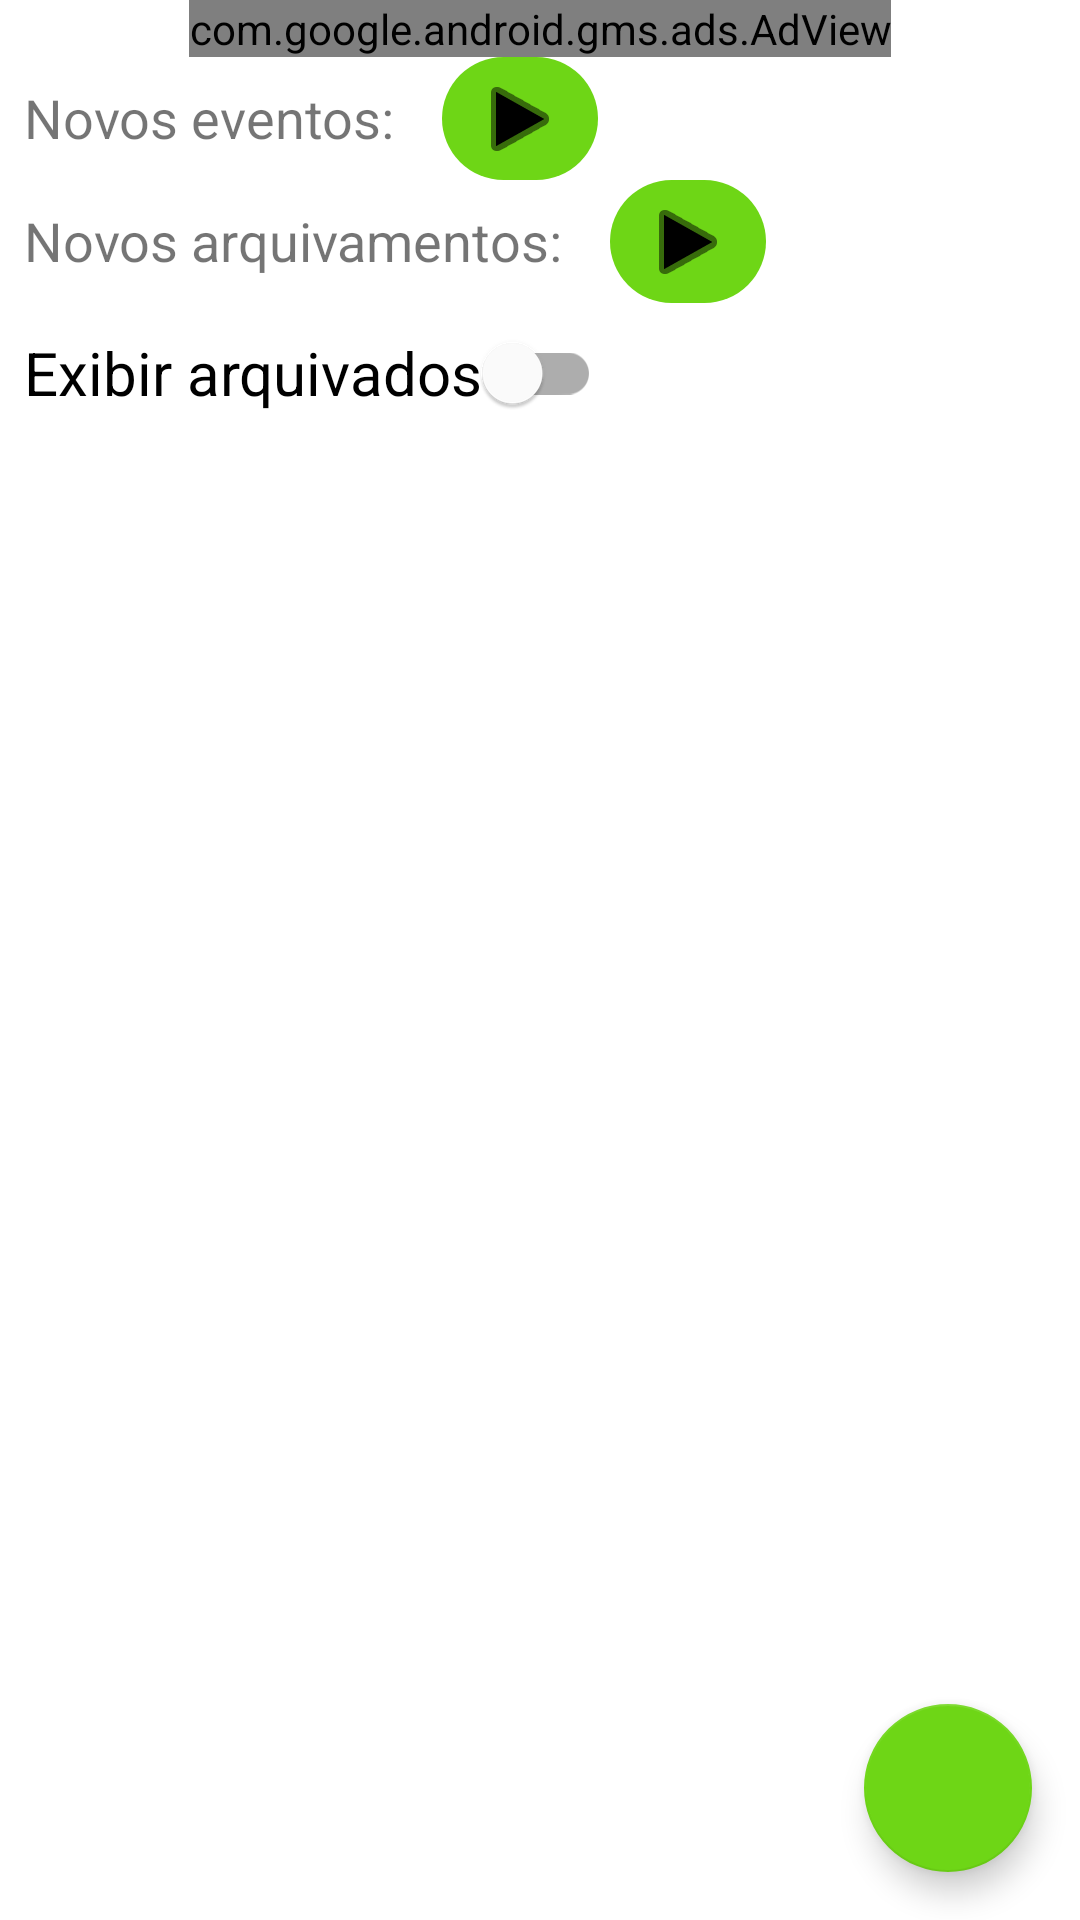

Here is an Android app screen rendered from its layout file. Give the layout XML and the strings, colors and styles it references.
<!-- AndroidManifest.xml: application theme Theme.FutBusiness -->
<!-- res/layout/activity_meus_eventos.xml -->
<?xml version="1.0" encoding="utf-8"?>
<RelativeLayout xmlns:android="http://schemas.android.com/apk/res/android"
    xmlns:app="http://schemas.android.com/apk/res-auto"
    xmlns:tools="http://schemas.android.com/tools"
    android:layout_width="match_parent"
    android:layout_height="match_parent"
    tools:context=".ui.activity.MeusEventosActivity">

    <com.google.android.gms.ads.AdView
        android:id="@+id/activity_meus_eventos_banner_topo"
        android:layout_width="wrap_content"
        android:layout_height="wrap_content"
        app:adSize="BANNER"
        app:adUnitId="ca-app-pub-7406067620829259/4057084648"
        android:layout_alignParentTop="true"
        android:layout_centerHorizontal="true"/>

    <androidx.constraintlayout.widget.ConstraintLayout
        android:id="@+id/activity_meus_eventos_constraintlayout"
        android:layout_width="match_parent"
        android:layout_height="wrap_content"
        android:layout_below="@+id/activity_meus_eventos_banner_topo">

        <TextView
            android:id="@+id/activity_meus_eventos_textview_titulo_novos_eventos_disponiveis"
            android:layout_width="wrap_content"
            android:layout_height="wrap_content"
            app:layout_constraintStart_toStartOf="parent"
            app:layout_constraintTop_toTopOf="parent"
            android:textSize="18sp"
            android:layout_margin="8dp"
            android:text="@string/novos_eventos" />

        <TextView
            android:id="@+id/activity_meus_eventos_textview_novos_eventos_disponiveis"
            android:layout_width="wrap_content"
            android:layout_height="wrap_content"
            app:layout_constraintStart_toEndOf="@+id/activity_meus_eventos_textview_titulo_novos_eventos_disponiveis"
            app:layout_constraintTop_toTopOf="parent"
            android:textSize="18sp"
            android:layout_margin="8dp"
            tools:text="4 disponíveis"/>

        <ImageButton
            android:id="@+id/activity_meus_eventos_imagebutton_assistir_rewardedAd_eventos"
            android:layout_width="52dp"
            android:layout_height="41dp"
            android:layout_marginStart="8dp"
            android:contentDescription="@string/obter_novo_fut"
            android:src="@android:drawable/ic_media_play"
            app:layout_constraintStart_toEndOf="@+id/activity_meus_eventos_textview_novos_eventos_disponiveis"
            app:layout_constraintTop_toTopOf="parent"
            android:background="@drawable/round_button"
            app:tint="@color/black"/>

        <androidx.constraintlayout.widget.Group
            android:id="@+id/activity_meus_eventos_group_novos_futs_disponiveis"
            android:layout_width="wrap_content"
            android:layout_height="wrap_content"
            app:constraint_referenced_ids="
            activity_meus_eventos_textview_titulo_novos_eventos_disponiveis,
            activity_meus_eventos_textview_novos_eventos_disponiveis,
            activity_meus_eventos_imagebutton_assistir_rewardedAd_eventos"/>

        <TextView
            android:id="@+id/activity_meus_eventos_textview_titulo_novos_arquivamentos_disponiveis"
            android:layout_width="wrap_content"
            android:layout_height="wrap_content"
            app:layout_constraintStart_toStartOf="parent"
            app:layout_constraintTop_toBottomOf="@+id/activity_meus_eventos_imagebutton_assistir_rewardedAd_eventos"
            android:textSize="18sp"
            android:layout_margin="8dp"
            android:text="@string/novos_arquivamentos" />

        <TextView
            android:id="@+id/activity_meus_eventos_textview_novos_arquivamentos_disponiveis"
            android:layout_width="wrap_content"
            android:layout_height="wrap_content"
            app:layout_constraintStart_toEndOf="@+id/activity_meus_eventos_textview_titulo_novos_arquivamentos_disponiveis"
            app:layout_constraintTop_toBottomOf="@id/activity_meus_eventos_imagebutton_assistir_rewardedAd_eventos"
            android:textSize="18sp"
            android:layout_margin="8dp"
            tools:text="2 disponíveis"/>

        <ImageButton
            android:id="@+id/activity_meus_eventos_imagebutton_assistir_rewardedAd_arquivamentos"
            android:layout_width="52dp"
            android:layout_height="41dp"
            android:layout_marginStart="8dp"
            android:contentDescription="@string/obter_novo_fut"
            android:src="@android:drawable/ic_media_play"
            app:layout_constraintStart_toEndOf="@id/activity_meus_eventos_textview_novos_arquivamentos_disponiveis"
            app:layout_constraintTop_toBottomOf="@id/activity_meus_eventos_imagebutton_assistir_rewardedAd_eventos"
            android:background="@drawable/round_button"
            app:tint="@color/black"/>

        <androidx.constraintlayout.widget.Group
            android:id="@+id/activity_meus_eventos_group_novos_arquivamentos_disponiveis"
            android:layout_width="wrap_content"
            android:layout_height="wrap_content"
            app:constraint_referenced_ids="
            activity_meus_eventos_textview_titulo_novos_arquivamentos_disponiveis,
            activity_meus_eventos_textview_novos_arquivamentos_disponiveis,
            activity_meus_eventos_imagebutton_assistir_rewardedAd_arquivamentos"/>

        <com.google.android.material.switchmaterial.SwitchMaterial
            android:id="@+id/activity_meus_eventos_switch_mostrar_arquivados"
            android:layout_width="wrap_content"
            android:layout_height="wrap_content"
            android:layout_margin="8dp"
            android:text="@string/mostrar_eventos_arquivados"
            android:textSize="20sp"
            app:layout_constraintTop_toBottomOf="@+id/activity_meus_eventos_textview_titulo_novos_arquivamentos_disponiveis"
            app:layout_constraintStart_toStartOf="parent"/>

        <CheckBox
            android:id="@+id/activity_meus_eventos_checkbox_selecionar_todos"
            android:layout_width="wrap_content"
            android:layout_height="wrap_content"
            app:layout_constraintTop_toBottomOf="@id/activity_meus_eventos_switch_mostrar_arquivados"
            app:layout_constraintStart_toStartOf="parent"
            android:text="@string/selecionar_todos"
            android:visibility="gone"/>
    </androidx.constraintlayout.widget.ConstraintLayout>

    <ListView
        android:id="@+id/activity_meus_eventos_listview"
        android:layout_width="match_parent"
        android:layout_height="wrap_content"
        android:layout_below="@+id/activity_meus_eventos_constraintlayout"
        tools:listitem="@layout/item_evento"/>

    <com.google.android.material.floatingactionbutton.FloatingActionButton
        android:id="@+id/activity_meus_eventos_fab_add"
        android:layout_width="wrap_content"
        android:layout_height="wrap_content"
        android:layout_alignParentEnd="true"
        android:layout_alignParentBottom="true"
        android:layout_margin="16dp"
        android:contentDescription="@string/add"
        android:src="@drawable/ic_action_add" />
</RelativeLayout>
<!-- res/layout/item_evento.xml (included above) -->
<?xml version="1.0" encoding="utf-8"?>
<RelativeLayout xmlns:android="http://schemas.android.com/apk/res/android"
    android:layout_width="match_parent"
    android:layout_height="match_parent"
    xmlns:tools="http://schemas.android.com/tools">

    <LinearLayout
        android:layout_width="wrap_content"
        android:layout_height="wrap_content"
        android:orientation="vertical">

        <LinearLayout
            android:layout_width="wrap_content"
            android:layout_height="wrap_content"
            android:orientation="horizontal"
            android:layout_marginTop="8dp"
            android:layout_marginStart="8dp">

            <TextView
                android:layout_width="wrap_content"
                android:layout_height="wrap_content"
                android:textSize="20sp"
                android:text="@string/data2"
                android:textColor="@color/secondaryColor"/>

            <TextView android:id="@+id/item_evento_data"
                android:layout_width="wrap_content"
                android:layout_height="wrap_content"
                android:textSize="20sp"
                android:layout_marginStart="35dp"
                tools:text="26/05/2021"
                android:textColor="@color/secondaryColor"/>

            <ImageView android:id="@+id/item_evento_arquivado"
                android:layout_width="wrap_content"
                android:layout_height="wrap_content"
                android:src="@drawable/ic_action_archive3"
                android:visibility="gone"/>

        </LinearLayout>


        <LinearLayout
            android:layout_width="wrap_content"
            android:layout_height="wrap_content"
            android:orientation="horizontal"
            android:layout_marginStart="8dp">

            <TextView
                android:layout_width="wrap_content"
                android:layout_height="wrap_content"
                android:text="@string/horario2"
                android:textSize="20sp"
                android:textColor="@color/secondaryColor"/>

            <TextView
                android:id="@+id/item_evento_horario"
                android:layout_width="wrap_content"
                android:layout_height="wrap_content"
                android:textSize="20sp"
                android:layout_marginStart="10dp"
                tools:text="13:00"
                android:textColor="@color/secondaryColor"/>
        </LinearLayout>

        <LinearLayout
            android:layout_width="wrap_content"
            android:layout_height="wrap_content"
            android:orientation="horizontal">

            <TextView
                android:layout_width="wrap_content"
                android:layout_height="wrap_content"
                android:textSize="15sp"
                android:text="@string/status_do_evento"
                android:layout_marginStart="8dp"
                android:layout_marginEnd="8dp"
                android:textColor="@color/secondaryColor"/>

            <TextView
                android:id="@+id/item_evento_status_do_evento"
                android:layout_width="wrap_content"
                android:layout_height="wrap_content"
                android:textSize="15sp"
                android:text="@string/ativo"
                android:textColor="@android:color/holo_green_light"/>

        </LinearLayout>

        <LinearLayout
            android:layout_width="wrap_content"
            android:layout_height="wrap_content"
            android:orientation="horizontal">

            <TextView
                android:id="@+id/item_evento_titulo_referencia_do_evento"
                android:layout_width="wrap_content"
                android:layout_height="wrap_content"
                android:textSize="15sp"
                android:text="@string/refer_ncia_m_s_ano"
                android:layout_marginStart="8dp"
                android:layout_marginEnd="8dp"
                android:textColor="@color/secondaryColor"/>

            <TextView
                android:id="@+id/item_evento_referencia_do_evento"
                android:layout_width="wrap_content"
                android:layout_height="wrap_content"
                android:textSize="15sp"
                tools:text="06/2021"
                android:textColor="@android:color/holo_orange_light"/>

        </LinearLayout>
    </LinearLayout>

    <CheckBox android:id="@+id/item_evento_checkbox"
        android:layout_width="wrap_content"
        android:layout_height="wrap_content"
        android:layout_alignParentEnd="true"
        android:layout_marginTop="8dp"
        android:visibility="gone"/>
</RelativeLayout>
<!-- resources referenced by this layout -->
<resources>
  <color name="black">#FF000000</color>
  <color name="secondaryColor">#6ed616</color>
  <!-- drawable ic_action_archive3 (drawable-anydpi) -->
  <vector xmlns:android="http://schemas.android.com/apk/res/android"
      android:width="24dp"
      android:height="24dp"
      android:viewportWidth="24"
      android:viewportHeight="24"
      android:tint="#CFA045"
      android:alpha="0.8">
    <path
        android:fillColor="@android:color/white"
        android:pathData="M20.54,5.23l-1.39,-1.68C18.88,3.21 18.47,3 18,3H6c-0.47,0 -0.88,0.21 -1.16,0.55L3.46,5.23C3.17,5.57 3,6.02 3,6.5V19c0,1.1 0.9,2 2,2h14c1.1,0 2,-0.9 2,-2V6.5c0,-0.48 -0.17,-0.93 -0.46,-1.27zM12,17.5L6.5,12H10v-2h4v2h3.5L12,17.5zM5.12,5l0.81,-1h12l0.94,1H5.12z"/>
  </vector>
  <!-- drawable round_button (drawable) -->
  <shape xmlns:android="http://schemas.android.com/apk/res/android"
      android:shape="rectangle" >
  
      <solid android:color="@color/secondaryColor" />
  
      <corners
          android:bottomLeftRadius="32dp"
          android:bottomRightRadius="32dp"
          android:topLeftRadius="32dp"
          android:topRightRadius="32dp" />
  
  </shape>
  <string name="add">Add</string>
  <string name="ativo">Ativo</string>
  <string name="data2">Data:</string>
  <string name="horario2">Horário:</string>
  <string name="mostrar_eventos_arquivados">Exibir arquivados</string>
  <string name="novos_arquivamentos">Novos arquivamentos:</string>
  <string name="novos_eventos">Novos eventos:</string>
  <string name="obter_novo_fut">Obter novo Fut</string>
  <string name="refer_ncia_m_s_ano">Referência mês/ano:</string>
  <string name="selecionar_todos">Selecionar todos</string>
  <string name="status_do_evento">Status do evento:</string>
  <style name="Theme.FutBusiness" parent="Theme.MaterialComponents.DayNight.DarkActionBar">
          
          <item name="colorPrimary">@color/primaryColor</item>
          <item name="colorPrimaryVariant">@color/primaryDarkColor</item>
          <item name="colorOnPrimary">@color/primaryTextColor</item>
          
          <item name="colorSecondary">@color/secondaryColor</item>
          <item name="colorSecondaryVariant">@color/secondaryDarkColor</item>
          <item name="colorOnSecondary">@color/black</item>
          
          <item name="android:statusBarColor" tools:targetApi="l">?attr/colorPrimaryVariant</item>
          
          <item name="android:navigationBarColor" tools:targetApi="l">?attr/colorPrimaryVariant</item>
          <item name="android:actionBarTabTextStyle" tools:targetApi="l">?attr/colorOnPrimary</item>
          <item name="actionOverflowButtonStyle">@style/MyOverflowButtonStyle</item>
          <item name="actionMenuTextColor">@color/secondaryColor</item>
      </style>
  <color name="primaryColor">#212121</color>
  <color name="primaryDarkColor">#000000</color>
  <color name="primaryTextColor">#6ed616</color>
  <color name="secondaryDarkColor">#33a400</color>
  <style name="MyOverflowButtonStyle" parent="Widget.AppCompat.ActionButton.Overflow">
          <item name="android:tint">@color/secondaryColor</item>
      </style>
</resources>
